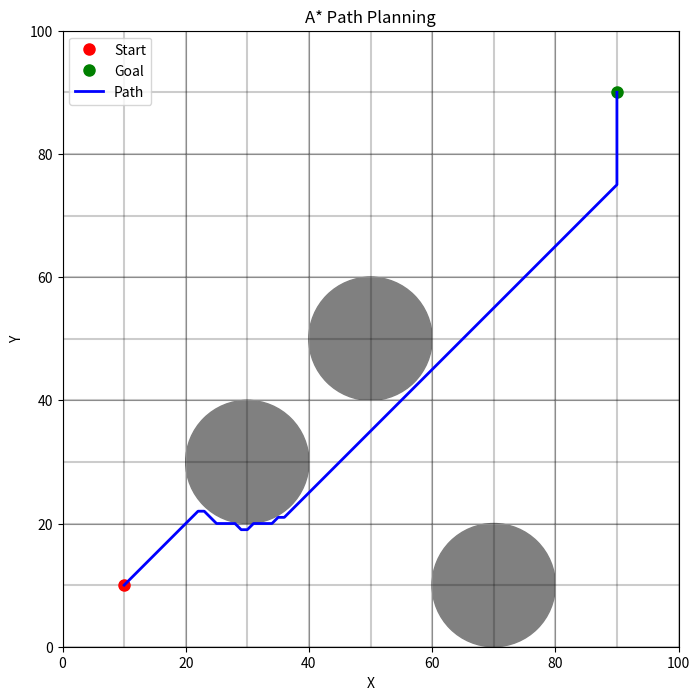

The matplotlib source for this figure:
import heapq
import math
import matplotlib.pyplot as plt

class Node:
    def __init__(self, x, y):
        self.x = x
        self.y = y
        self.g = float('inf')  # Cost from start node to current node
        self.h = float('inf')  # Heuristic cost from current node to goal node
        self.parent = None
    
    def __lt__(self, other):
        return (self.g + self.h) < (other.g + other.h)

def heuristic(node, goal):
    return math.sqrt((node.x - goal.x) ** 2 + (node.y - goal.y) ** 2)

def is_valid(x, y, obstacles):
    for ox, oy, diameter in obstacles:
        if (x - ox) ** 2 + (y - oy) ** 2 <= (diameter / 2) ** 2:
            return False
    return True

def get_neighbors(node, obstacles):
    neighbors = []
    for dx, dy in [(1, 0), (-1, 0), (0, 1), (0, -1), (1, 1), (-1, 1), (1, -1), (-1, -1)]:
        nx, ny = node.x + dx, node.y + dy
        if 0 <= nx < 100 and 0 <= ny < 100 and is_valid(nx, ny, obstacles):
            neighbors.append(Node(nx, ny))
    return neighbors

def a_star(start, goal, obstacles):
    open_list = []
    closed_set = set()
    
    start_node = Node(start[0], start[1])
    goal_node = Node(goal[0], goal[1])
    
    start_node.g = 0
    start_node.h = heuristic(start_node, goal_node)
    
    heapq.heappush(open_list, start_node)
    
    while open_list:
        current_node = heapq.heappop(open_list)
        
        if current_node.x == goal_node.x and current_node.y == goal_node.y:
            path = []
            while current_node:
                path.append((current_node.x, current_node.y))
                current_node = current_node.parent
            return list(reversed(path))
        
        closed_set.add((current_node.x, current_node.y))
        
        for neighbor in get_neighbors(current_node, obstacles):
            if (neighbor.x, neighbor.y) in closed_set:
                continue
            
            tentative_g = current_node.g + 1  # Assuming unit cost for each move
            
            if tentative_g < neighbor.g:
                neighbor.parent = current_node
                neighbor.g = tentative_g
                neighbor.h = heuristic(neighbor, goal_node)
                
                if neighbor not in open_list:
                    heapq.heappush(open_list, neighbor)
    
    return None  # No path found


def main():
    start = (10, 10)
    goal = (90, 90)
    obstacles = [(30, 30, 20), (50, 50, 20), (70, 10, 20)]

    path = a_star(start, goal, obstacles)
    if path:
        print("Path found:")
        print(path)
    else:
        print("Path not found")

    # Plotting
    plt.figure(figsize=(8, 8))
    plt.title("A* Path Planning")
    plt.xlabel("X")
    plt.ylabel("Y")
    plt.xlim(0, 100)
    plt.ylim(0, 100)

    # Plot grid
    for i in range(0, 101, 10):
        plt.plot([i, i], [0, 100], 'k-', alpha=0.2)
        plt.plot([0, 100], [i, i], 'k-', alpha=0.2)

    # Plot obstacles
    for ox, oy, diameter in obstacles:
        circle = plt.Circle((ox, oy), diameter / 2, color='gray')
        plt.gca().add_patch(circle)

    # Plot start and goal points
    plt.plot(start[0], start[1], 'ro', markersize=8, label="Start")
    plt.plot(goal[0], goal[1], 'go', markersize=8, label="Goal")

    # Plot path
    if path:
        path_x = [x for x, _ in path]
        path_y = [y for _, y in path]
        plt.plot(path_x, path_y, 'b-', linewidth=2, label="Path")

    plt.legend()
    plt.grid(True)
    plt.gca().set_aspect('equal', adjustable='box')
    plt.show()

if __name__ == "__main__":
    main()


